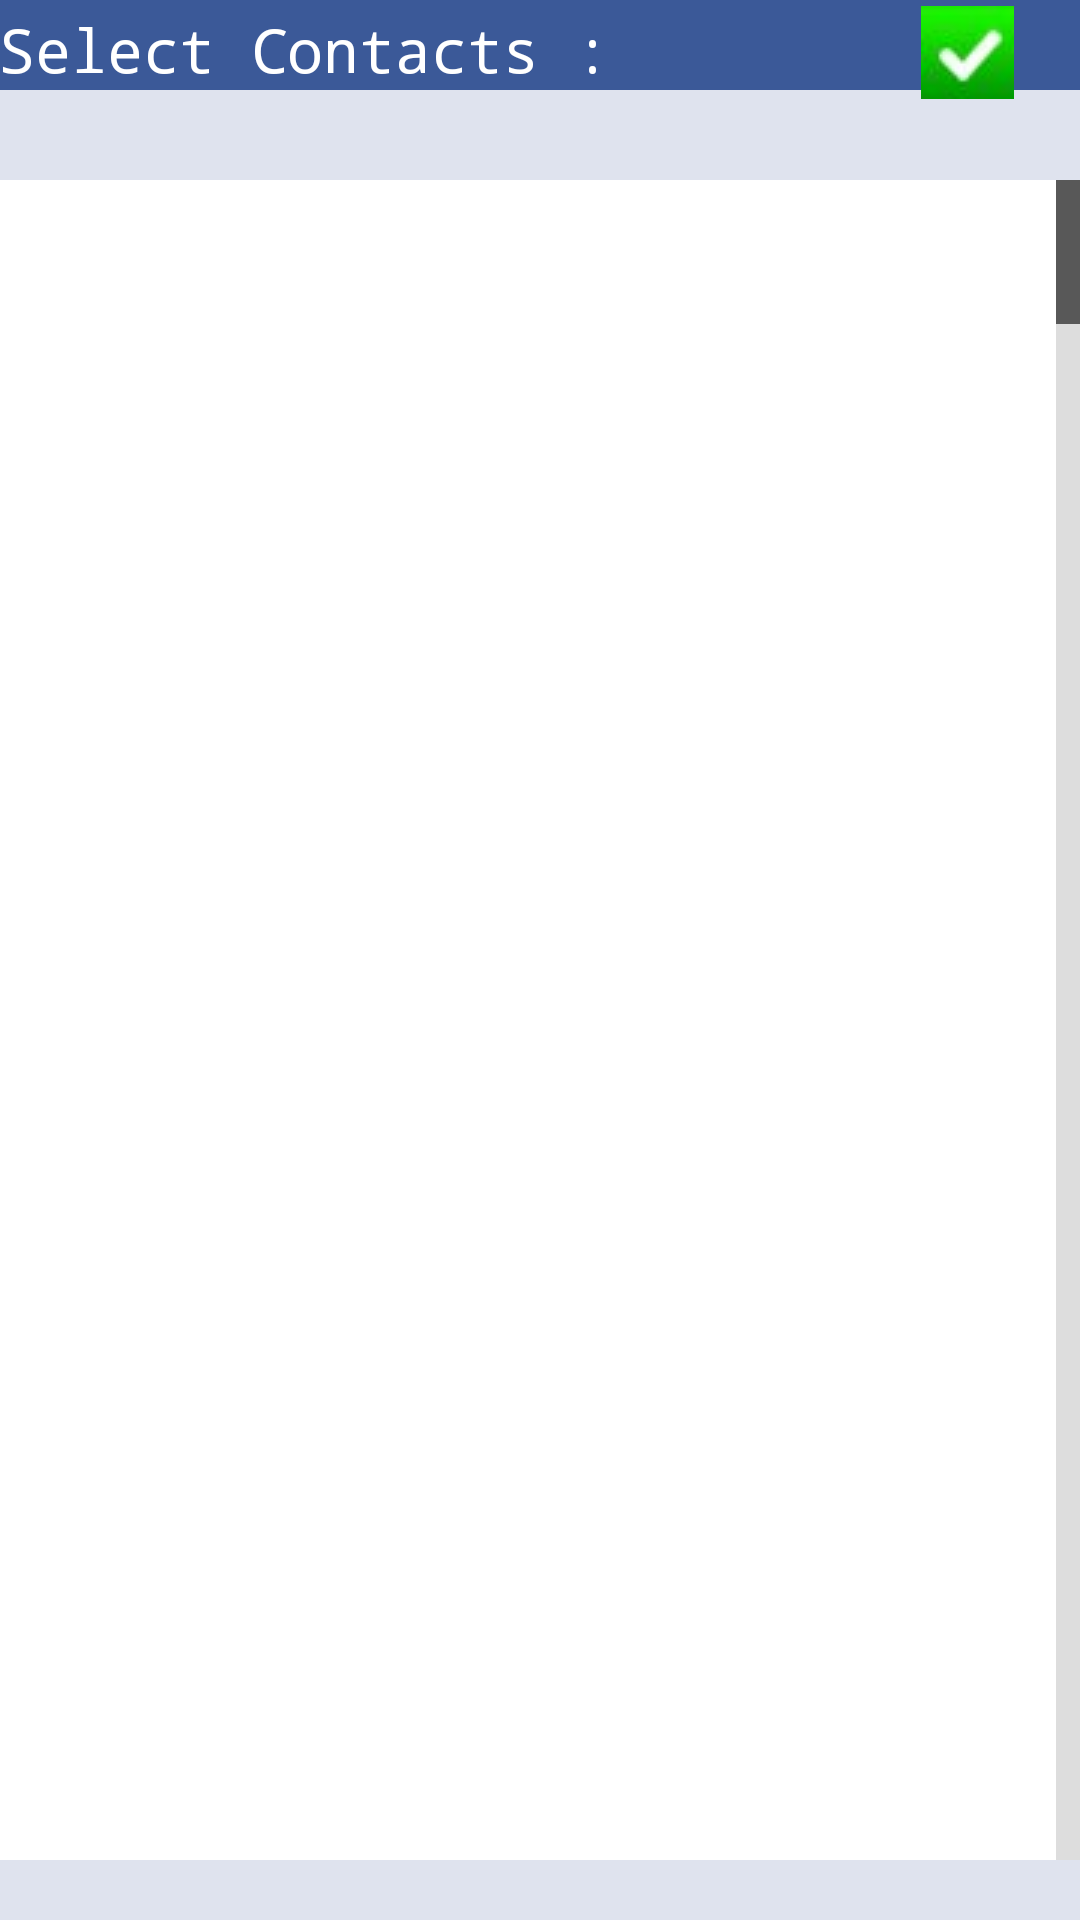

This screen was rendered from an Android layout file. Write that file and the resources it references.
<!-- AndroidManifest.xml: application theme Theme.AppCompat.Light.NoActionBar -->
<!-- res/layout/activity_showcontacts.xml -->
<RelativeLayout xmlns:android="http://schemas.android.com/apk/res/android"
    xmlns:tools="http://schemas.android.com/tools" android:layout_width="match_parent"
    android:layout_height="match_parent"

    android:paddingTop="@dimen/activity_vertical_margin"
    android:paddingBottom="@dimen/activity_vertical_margin"
    tools:context="com.example.gaurav.auto_reply.showcontacts"
    android:background="#dfe3ee">


    <TextView
        android:layout_width="fill_parent"
        android:layout_height="30dp"
        android:background="#3b5998"
        />

    <TextView android:text="Select Contacts :"
        android:layout_width="wrap_content"
        android:layout_height="wrap_content"
        android:textSize="20dp"
        android:id="@+id/text1"
        android:layout_marginTop="3dp"
        android:textColor="#ffffff"
        android:paddingLeft="@dimen/activity_horizontal_margin"
        android:typeface="monospace"

        />

    <ImageButton
        android:id="@+id/tick"
        android:layout_width="35dp"
        android:layout_height="35dp"
        android:src="@drawable/tick"
        android:layout_alignParentRight="true"
        android:onClick="onTickClicked"
        android:layout_marginRight="20dp"
        />

   

    <ListView
        android:layout_width="fill_parent"
        android:layout_height="fill_parent"
        android:layout_below="@+id/text1"
        android:layout_marginTop="30dp"
        android:layout_marginBottom="20dp"
        android:listSelector="@drawable/list_color_selector"
        android:divider="#000000"
        android:dividerHeight="2dp"
        android:id="@+id/listview2"
        android:fastScrollEnabled="true"
        android:fastScrollAlwaysVisible="true"
        android:scrollingCache="true"
        android:smoothScrollbar="true"
        android:scrollbars="vertical"
        android:scrollbarSize="20dp"
        android:scrollbarStyle="outsideInset"
        android:scrollbarAlwaysDrawVerticalTrack="true"
        android:paddingLeft="@dimen/activity_horizontal_margin"
        android:paddingRight="10dp"
        android:background="#ffffff">

    </ListView>
</RelativeLayout>
<!-- resources referenced by this layout -->
<resources>
  <!-- drawable list_color_selector (drawable) -->
  <?xml version="1.0" encoding="utf-8"?>
  <selector xmlns:android="http://schemas.android.com/apk/res/android">
  
      
      <item android:drawable="@color/pressed"
          android:state_pressed="false"
           />
      
      <item android:drawable="@color/pressed"
          android:state_pressed="true" />
      
      <item android:drawable="@color/pressed"
  
          android:state_selected="true" />
  </selector>
  <!-- drawable search: png bitmap (drawable, 1477 bytes) -->
  <!-- drawable tick: jpg bitmap (drawable, 655 bytes) -->
  <color name="pressed">#8b9dc3</color>
</resources>
